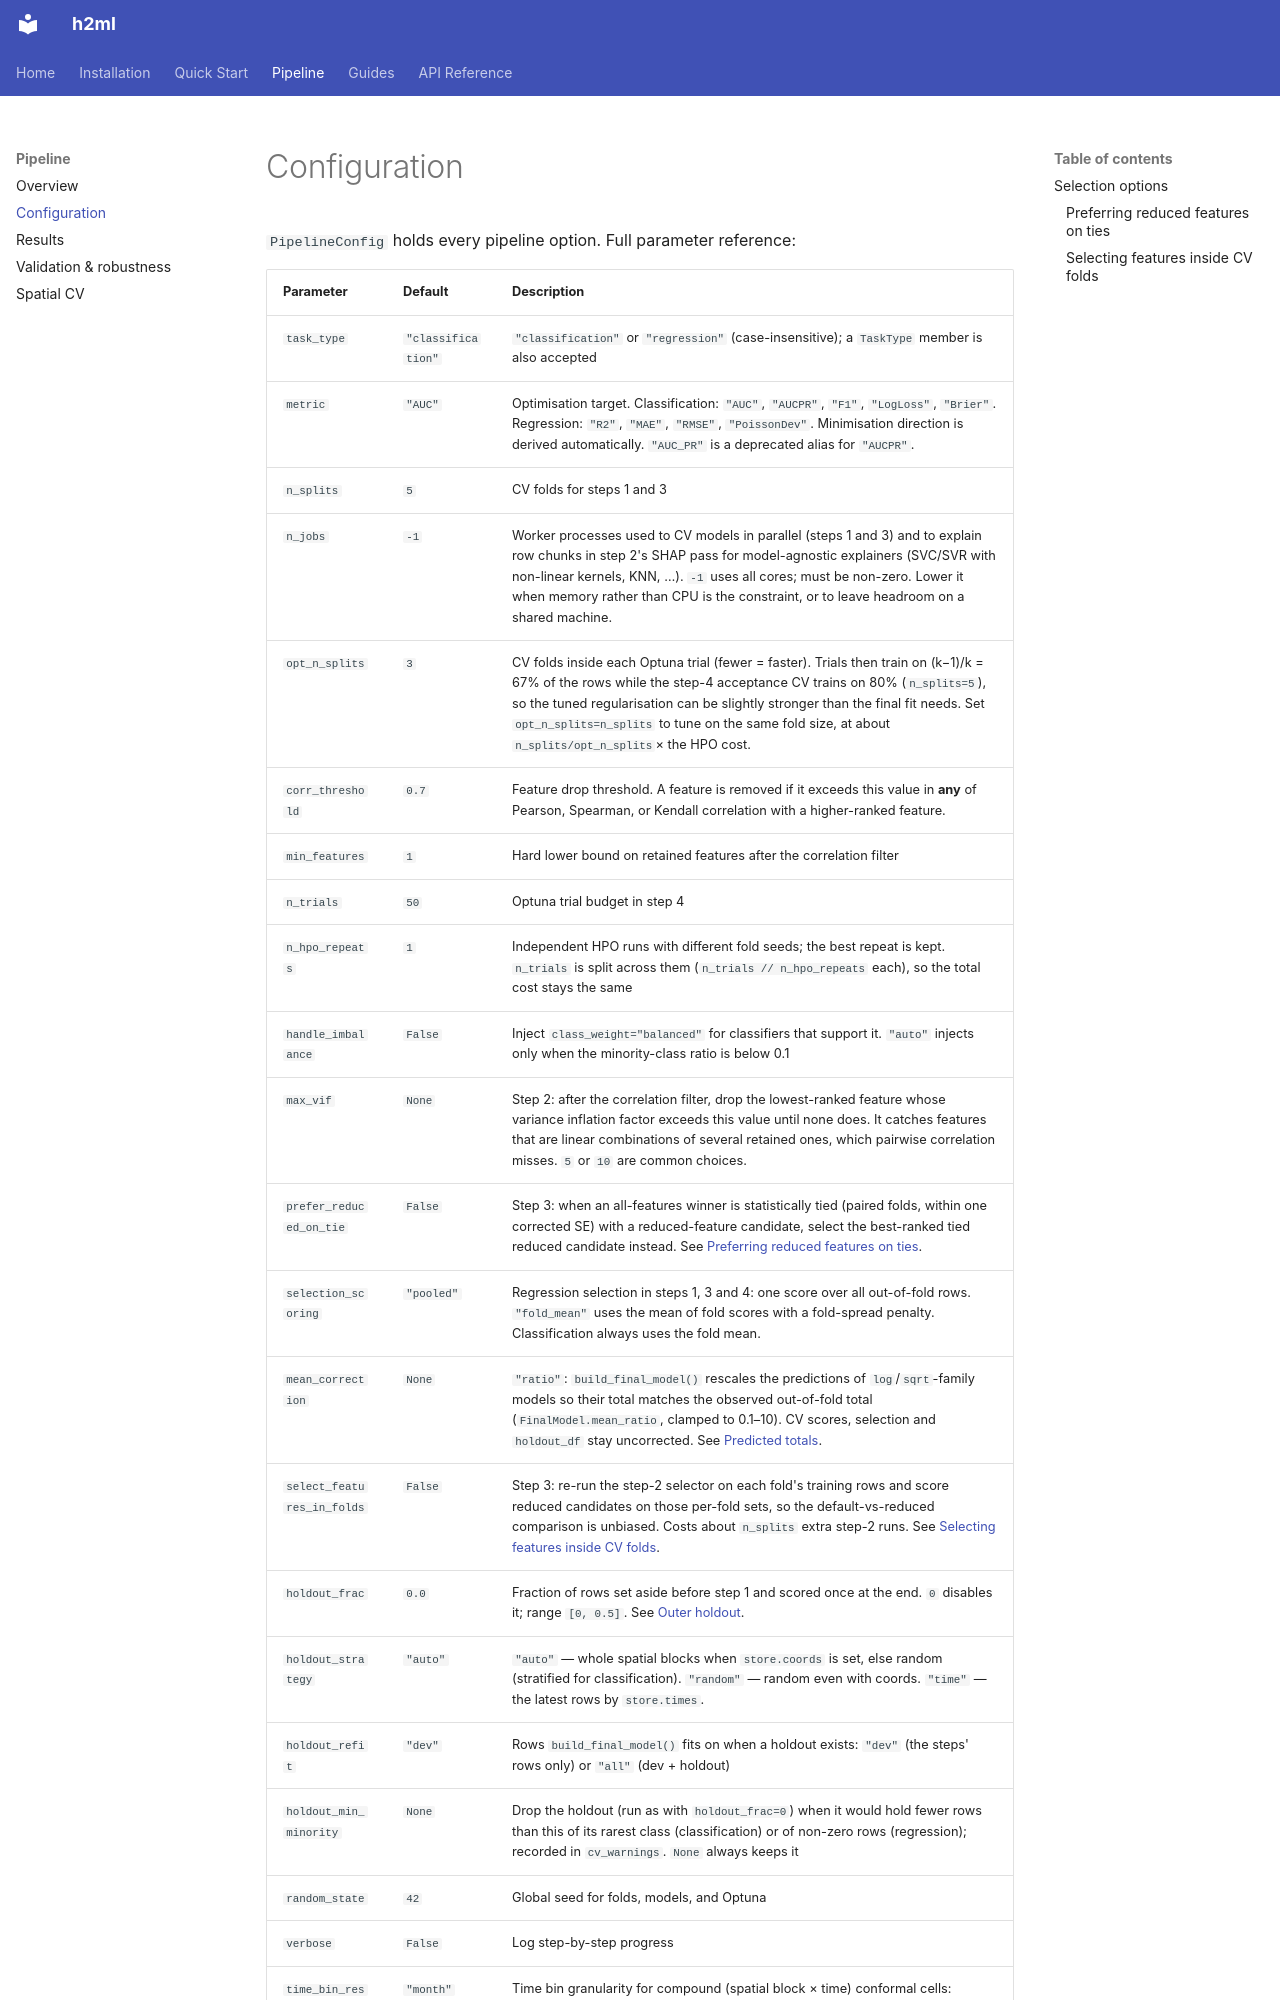

repository: h2ugoparra/h2ml · page: configuration/index.html · generator: mkdocs

# Configuration

`PipelineConfig` holds every pipeline option. Full parameter reference:

| Parameter | Default | Description |
|-----------|---------|-------------|
| `task_type` | `"classification"` | `"classification"` or `"regression"` (case-insensitive); a `TaskType` member is also accepted |
| `metric` | `"AUC"` | Optimisation target. Classification: `"AUC"`, `"AUCPR"`, `"F1"`, `"LogLoss"`, `"Brier"`. Regression: `"R2"`, `"MAE"`, `"RMSE"`, `"PoissonDev"`. Minimisation direction is derived automatically. `"AUC_PR"` is a deprecated alias for `"AUCPR"`. |
| `n_splits` | `5` | CV folds for steps 1 and 3 |
| `n_jobs` | `-1` | Worker processes used to CV models in parallel (steps 1 and 3) and to explain row chunks in step 2's SHAP pass for model-agnostic explainers (SVC/SVR with non-linear kernels, KNN, …). `-1` uses all cores; must be non-zero. Lower it when memory rather than CPU is the constraint, or to leave headroom on a shared machine. |
| `opt_n_splits` | `3` | CV folds inside each Optuna trial (fewer = faster). Trials then train on (k−1)/k = 67% of the rows while the step-4 acceptance CV trains on 80% (`n_splits=5`), so the tuned regularisation can be slightly stronger than the final fit needs. Set `opt_n_splits=n_splits` to tune on the same fold size, at about `n_splits/opt_n_splits`× the HPO cost. |
| `corr_threshold` | `0.7` | Feature drop threshold. A feature is removed if it exceeds this value in **any** of Pearson, Spearman, or Kendall correlation with a higher-ranked feature. |
| `min_features` | `1` | Hard lower bound on retained features after the correlation filter |
| `n_trials` | `50` | Optuna trial budget in step 4 |
| `n_hpo_repeats` | `1` | Independent HPO runs with different fold seeds; the best repeat is kept. `n_trials` is split across them (`n_trials // n_hpo_repeats` each), so the total cost stays the same |
| `handle_imbalance` | `False` | Inject `class_weight="balanced"` for classifiers that support it. `"auto"` injects only when the minority-class ratio is below 0.1 |
| `max_vif` | `None` | Step 2: after the correlation filter, drop the lowest-ranked feature whose variance inflation factor exceeds this value until none does. It catches features that are linear combinations of several retained ones, which pairwise correlation misses. `5` or `10` are common choices. |
| `prefer_reduced_on_tie` | `False` | Step 3: when an all-features winner is statistically tied (paired folds, within one corrected SE) with a reduced-feature candidate, select the best-ranked tied reduced candidate instead. See [Preferring reduced features on ties](#preferring-reduced-features-on-ties). |
| `selection_scoring` | `"pooled"` | Regression selection in steps 1, 3 and 4: one score over all out-of-fold rows. `"fold_mean"` uses the mean of fold scores with a fold-spread penalty. Classification always uses the fold mean. |
| `mean_correction` | `None` | `"ratio"`: `build_final_model()` rescales the predictions of `log`/`sqrt`-family models so their total matches the observed out-of-fold total (`FinalModel.mean_ratio`, clamped to 0.1–10). CV scores, selection and `holdout_df` stay uncorrected. See [Predicted totals](guides/transforms.md#predicted-totals-and-mean_correction). |
| `select_features_in_folds` | `False` | Step 3: re-run the step-2 selector on each fold's training rows and score reduced candidates on those per-fold sets, so the default-vs-reduced comparison is unbiased. Costs about `n_splits` extra step-2 runs. See [Selecting features inside CV folds](#selecting-features-inside-cv-folds). |
| `holdout_frac` | `0.0` | Fraction of rows set aside before step 1 and scored once at the end. `0` disables it; range `[0, 0.5]`. See [Outer holdout](validation.md#outer-holdout). |
| `holdout_strategy` | `"auto"` | `"auto"` — whole spatial blocks when `store.coords` is set, else random (stratified for classification). `"random"` — random even with coords. `"time"` — the latest rows by `store.times`. |
| `holdout_refit` | `"dev"` | Rows `build_final_model()` fits on when a holdout exists: `"dev"` (the steps' rows only) or `"all"` (dev + holdout) |
| `holdout_min_minority` | `None` | Drop the holdout (run as with `holdout_frac=0`) when it would hold fewer rows than this of its rarest class (classification) or of non-zero rows (regression); recorded in `cv_warnings`. `None` always keeps it |
| `random_state` | `42` | Global seed for folds, models, and Optuna |
| `verbose` | `False` | Log step-by-step pro
